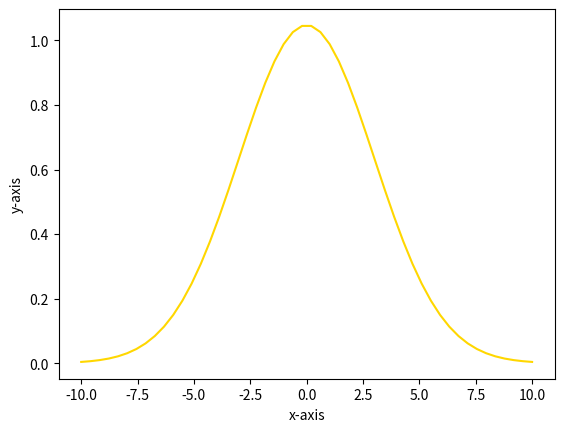

Here is the Python script that generated this plot:
# -*- coding: utf-8 -*-
"""
Created on Fri Sep  6 19:49:51 2024

@author: User
"""

# importing libraries
import numpy as np
import matplotlib.pyplot as plt

# defines normal distribution function
def normal_distr(sigma, mu, x):
    gauss_points = (1 / sigma * (2 * np.pi) ** 1/2) * np.exp(- 1/2 * ((x - mu)/sigma) ** 2)
    return gauss_points

sigma = 3                          # standard deviation value of 3
mu = 0                             # mean value of 0

x = np.linspace(-10, 10)         # generates x values ranging from -10 to +10
plt.plot(x, normal_distr(sigma, mu, x), 'gold')
plt.xlabel('x-axis')
plt.ylabel('y-axis')                            
plt.savefig('gaussian.png')                      # saves figure as a PNG file
